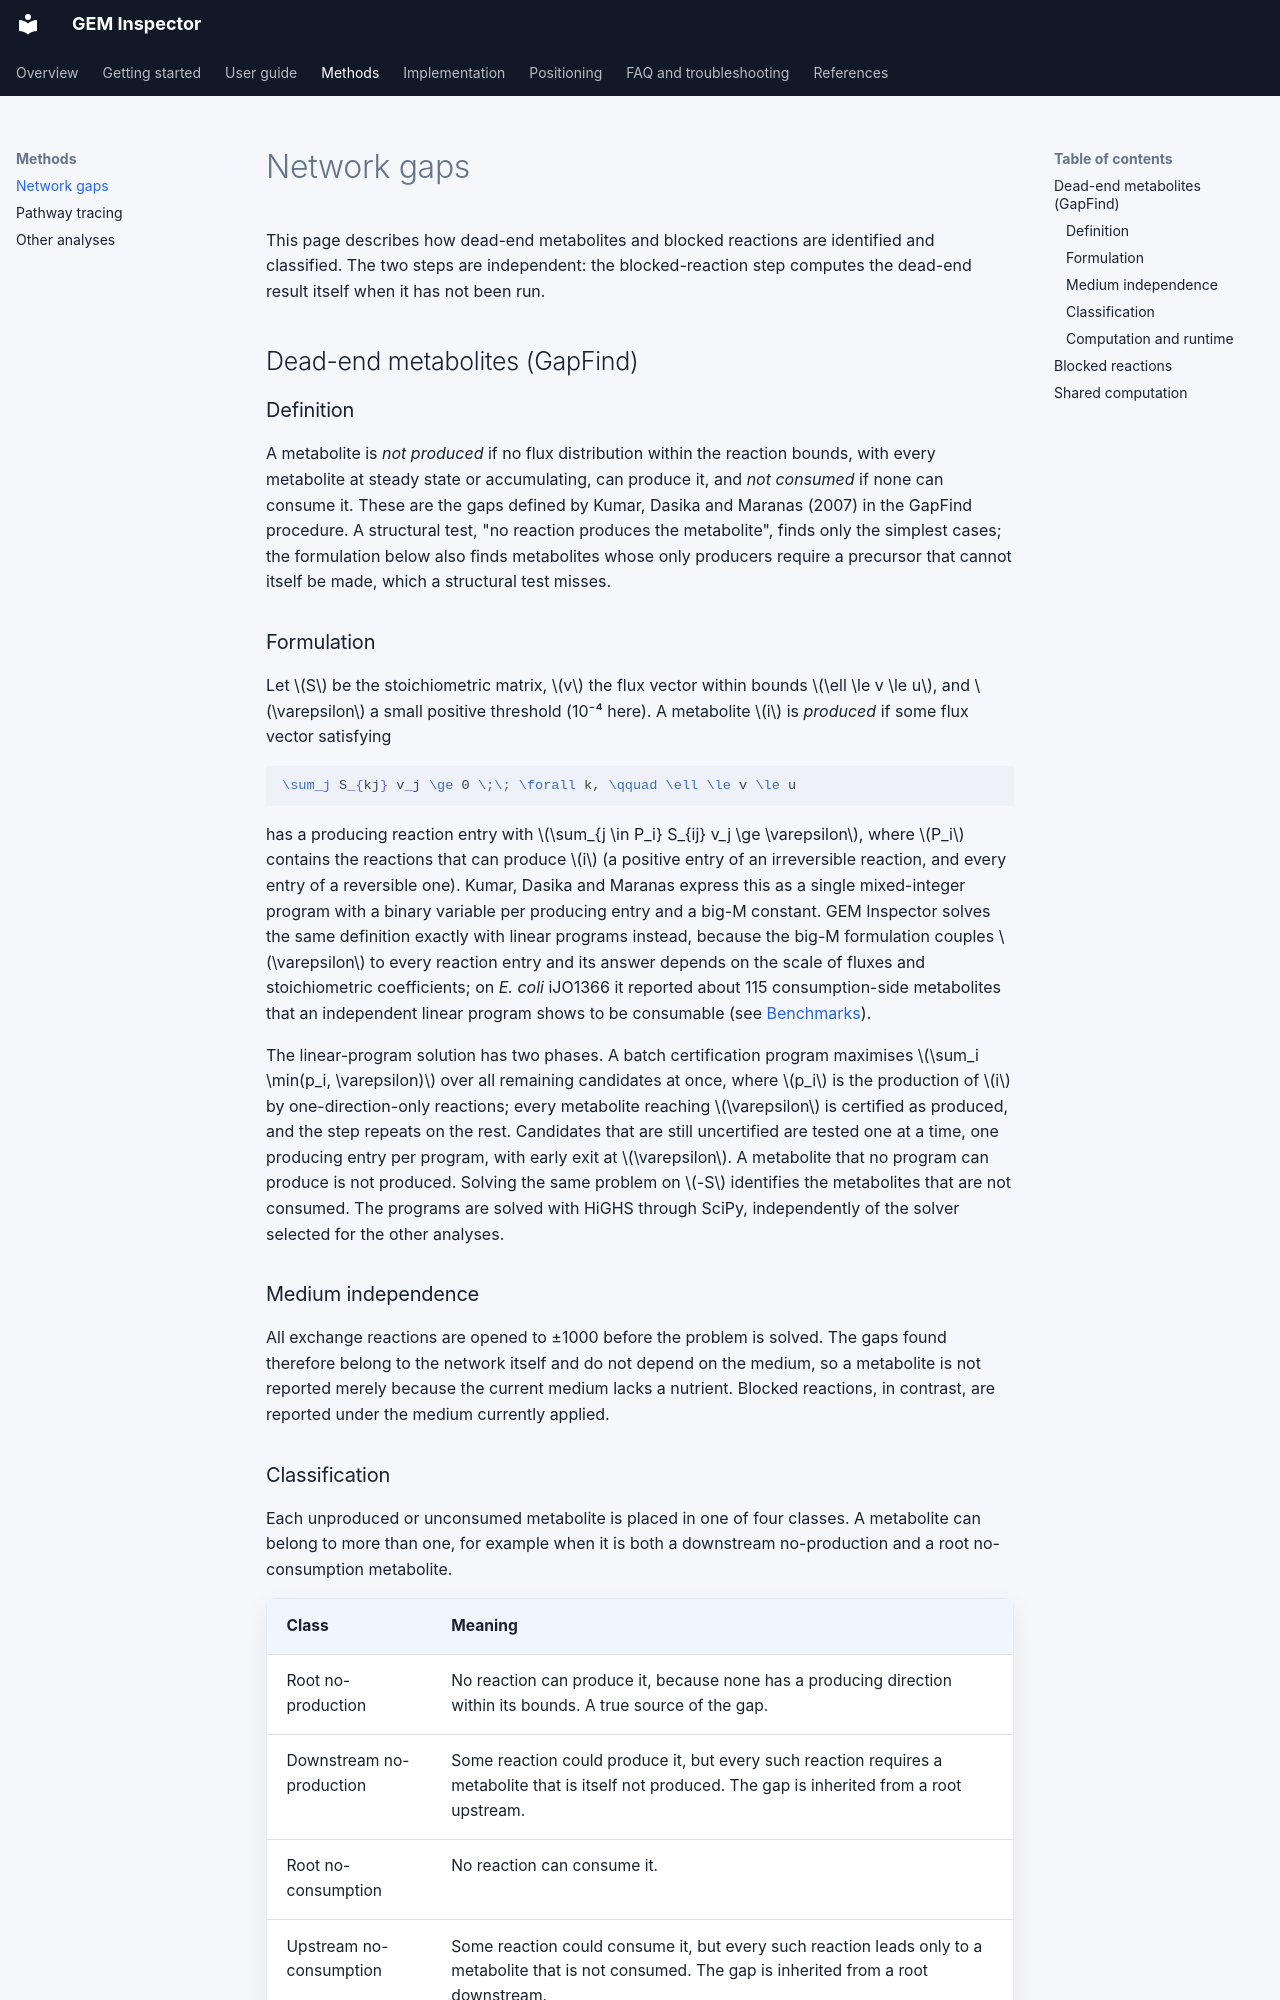

repository: RamanLab/GEM_Inspector · page: methods/network-gaps/index.html · generator: mkdocs

# Network gaps

This page describes how dead-end metabolites and blocked reactions are identified and classified. The two steps are independent: the blocked-reaction step computes the dead-end result itself when it has not been run.

## Dead-end metabolites (GapFind)

### Definition

A metabolite is *not produced* if no flux distribution within the reaction bounds, with every metabolite at steady state or accumulating, can produce it, and *not consumed* if none can consume it. These are the gaps defined by Kumar, Dasika and Maranas (2007) in the GapFind procedure. A structural test, "no reaction produces the metabolite", finds only the simplest cases; the formulation below also finds metabolites whose only producers require a precursor that cannot itself be made, which a structural test misses.

### Formulation

Let $S$ be the stoichiometric matrix, $v$ the flux vector within bounds $\ell \le v \le u$, and $\varepsilon$ a small positive threshold (10⁻⁴ here). A metabolite $i$ is *produced* if some flux vector satisfying

```latex
\sum_j S_{kj} v_j \ge 0 \;\; \forall k, \qquad \ell \le v \le u
```

has a producing reaction entry with $\sum_{j \in P_i} S_{ij} v_j \ge \varepsilon$, where $P_i$ contains the reactions that can produce $i$ (a positive entry of an irreversible reaction, and every entry of a reversible one). Kumar, Dasika and Maranas express this as a single mixed-integer program with a binary variable per producing entry and a big-M constant. GEM Inspector solves the same definition exactly with linear programs instead, because the big-M formulation couples $\varepsilon$ to every reaction entry and its answer depends on the scale of fluxes and stoichiometric coefficients; on *E. coli* iJO1366 it reported about 115 consumption-side metabolites that an independent linear program shows to be consumable (see [Benchmarks](../benchmarks.md)).

The linear-program solution has two phases. A batch certification program maximises $\sum_i \min(p_i, \varepsilon)$ over all remaining candidates at once, where $p_i$ is the production of $i$ by one-direction-only reactions; every metabolite reaching $\varepsilon$ is certified as produced, and the step repeats on the rest. Candidates that are still uncertified are tested one at a time, one producing entry per program, with early exit at $\varepsilon$. A metabolite that no program can produce is not produced. Solving the same problem on $-S$ identifies the metabolites that are not consumed. The programs are solved with HiGHS through SciPy, independently of the solver selected for the other analyses.

### Medium independence

All exchange reactions are opened to ±1000 before the problem is solved. The gaps found therefore belong to the network itself and do not depend on the medium, so a metabolite is not reported merely because the current medium lacks a nutrient. Blocked reactions, in contrast, are reported under the medium currently applied.
